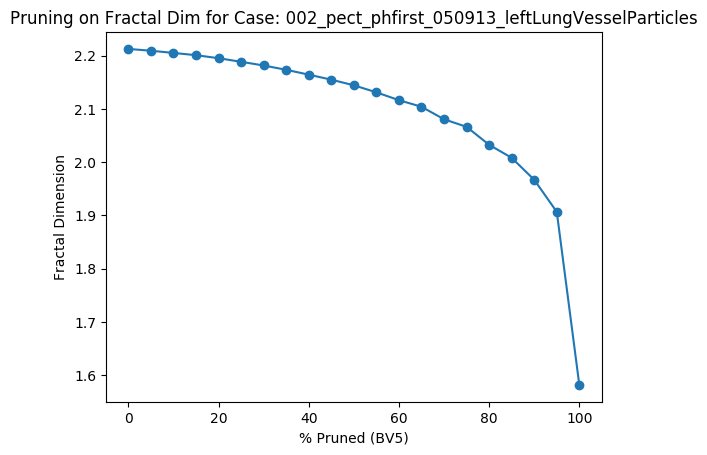

The table this chart was drawn from, first rows:
Percent Threshold (BV5), Fractal Dimension
0, 2.213
5, 2.209
10, 2.205
15, 2.201
20, 2.195
25, 2.189
30, 2.182
35, 2.174
40, 2.164
45, 2.155
50, 2.144
55, 2.131
60, 2.117
65, 2.104
70, 2.081
75, 2.066
80, 2.033
85, 2.008
90, 1.967
95, 1.907
100, 1.582
